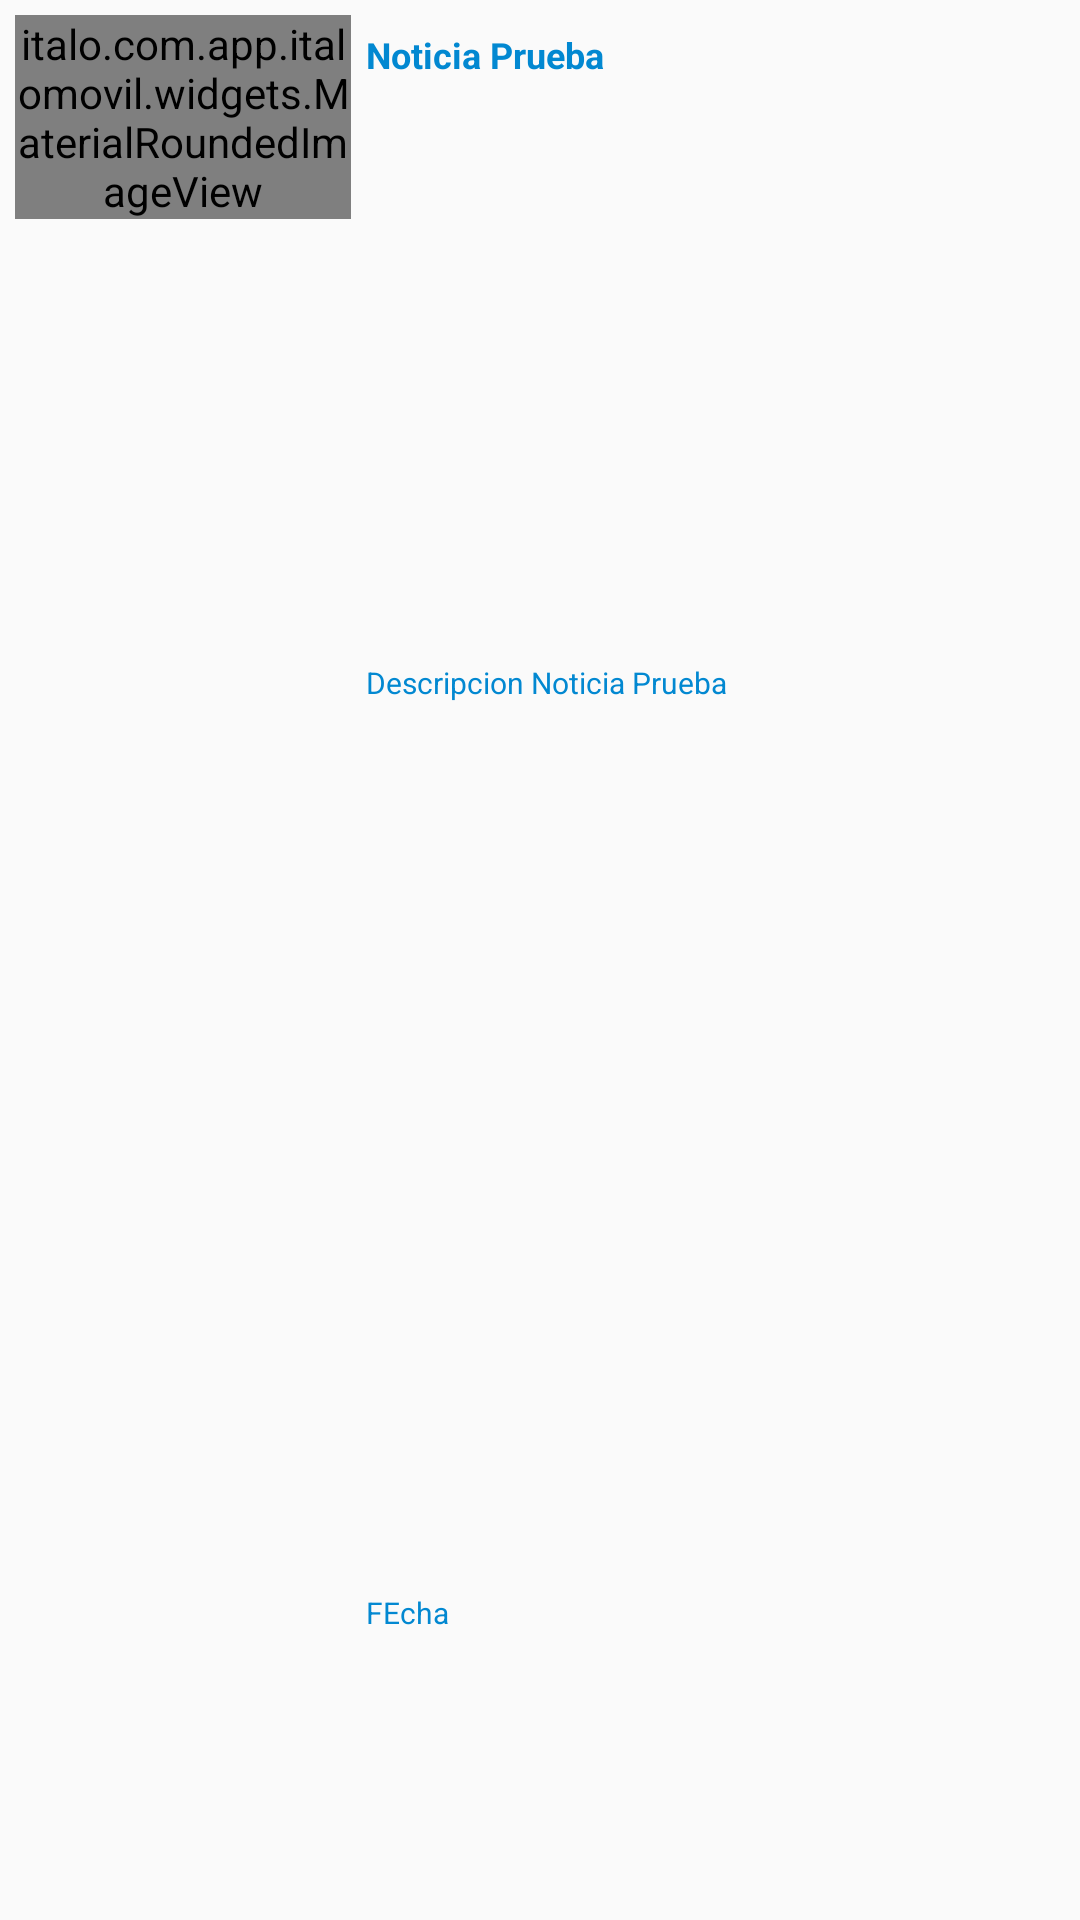

This screen was rendered from an Android layout file. Write that file and the resources it references.
<!-- AndroidManifest.xml: application theme AppTheme -->
<!-- res/layout/adapter_noticias.xml -->
<?xml version="1.0" encoding="utf-8"?>
<LinearLayout xmlns:android="http://schemas.android.com/apk/res/android"
    xmlns:app="http://schemas.android.com/apk/res-auto"
    android:layout_width="match_parent"
    android:layout_height="wrap_content"
    android:padding="5dp"
    android:orientation="horizontal"
    android:weightSum="5">

    <italo.com.app.italomovil.widgets.MaterialRoundedImageView
        android:id="@+id/imgNoticia"
        android:src="@drawable/noimage"
        android:layout_width="0dp"
        android:layout_height="wrap_content"
        android:layout_weight="1.6"
        app:sriv_left_bottom_corner_radius="10dp"
        app:sriv_left_top_corner_radius="10dp"
        app:sriv_oval="false"
        app:sriv_right_bottom_corner_radius="10dp"
        app:sriv_right_top_corner_radius="10dp"/>

    <LinearLayout
        android:layout_width="0dp"
        android:layout_height="match_parent"
        android:layout_weight="3.4"
        android:weightSum="5"
        android:padding="5dp"
        android:orientation="vertical">
    <TextView
        android:id="@+id/txtNombreNoticia"
        android:layout_width="match_parent"
        android:layout_height="0dp"
        android:textSize="12sp"
        android:textStyle="bold"
        android:textColor="@color/principal"
        android:text="Noticia Prueba"
        android:layout_weight="1.7"/>

        <TextView
            android:id="@+id/txtDescripNoticia"
            android:layout_width="match_parent"
            android:layout_height="0dp"
            android:textSize="10sp"
            android:textColor="@color/principal"
            android:text="Descripcion Noticia Prueba"
            android:layout_weight="2.5"/>

        <TextView
            android:id="@+id/txtFecha"
            android:layout_width="match_parent"
            android:layout_height="0dp"
            android:textSize="10sp"
            android:textColor="@color/principal"
            android:text="FEcha"
            android:layout_weight=".8"/>


    </LinearLayout>


</LinearLayout>
<!-- resources referenced by this layout -->
<resources>
  <color name="principal">#0288d1</color>
  <style name="AppTheme" parent="Theme.AppCompat.Light.DarkActionBar">
          
          <item name="drawerArrowStyle">@style/DrawerArrowStyle</item>
      </style>
  <style name="DrawerArrowStyle" parent="Widget.AppCompat.DrawerArrowToggle">
          <item name="color">@android:color/white</item>
      </style>
</resources>
